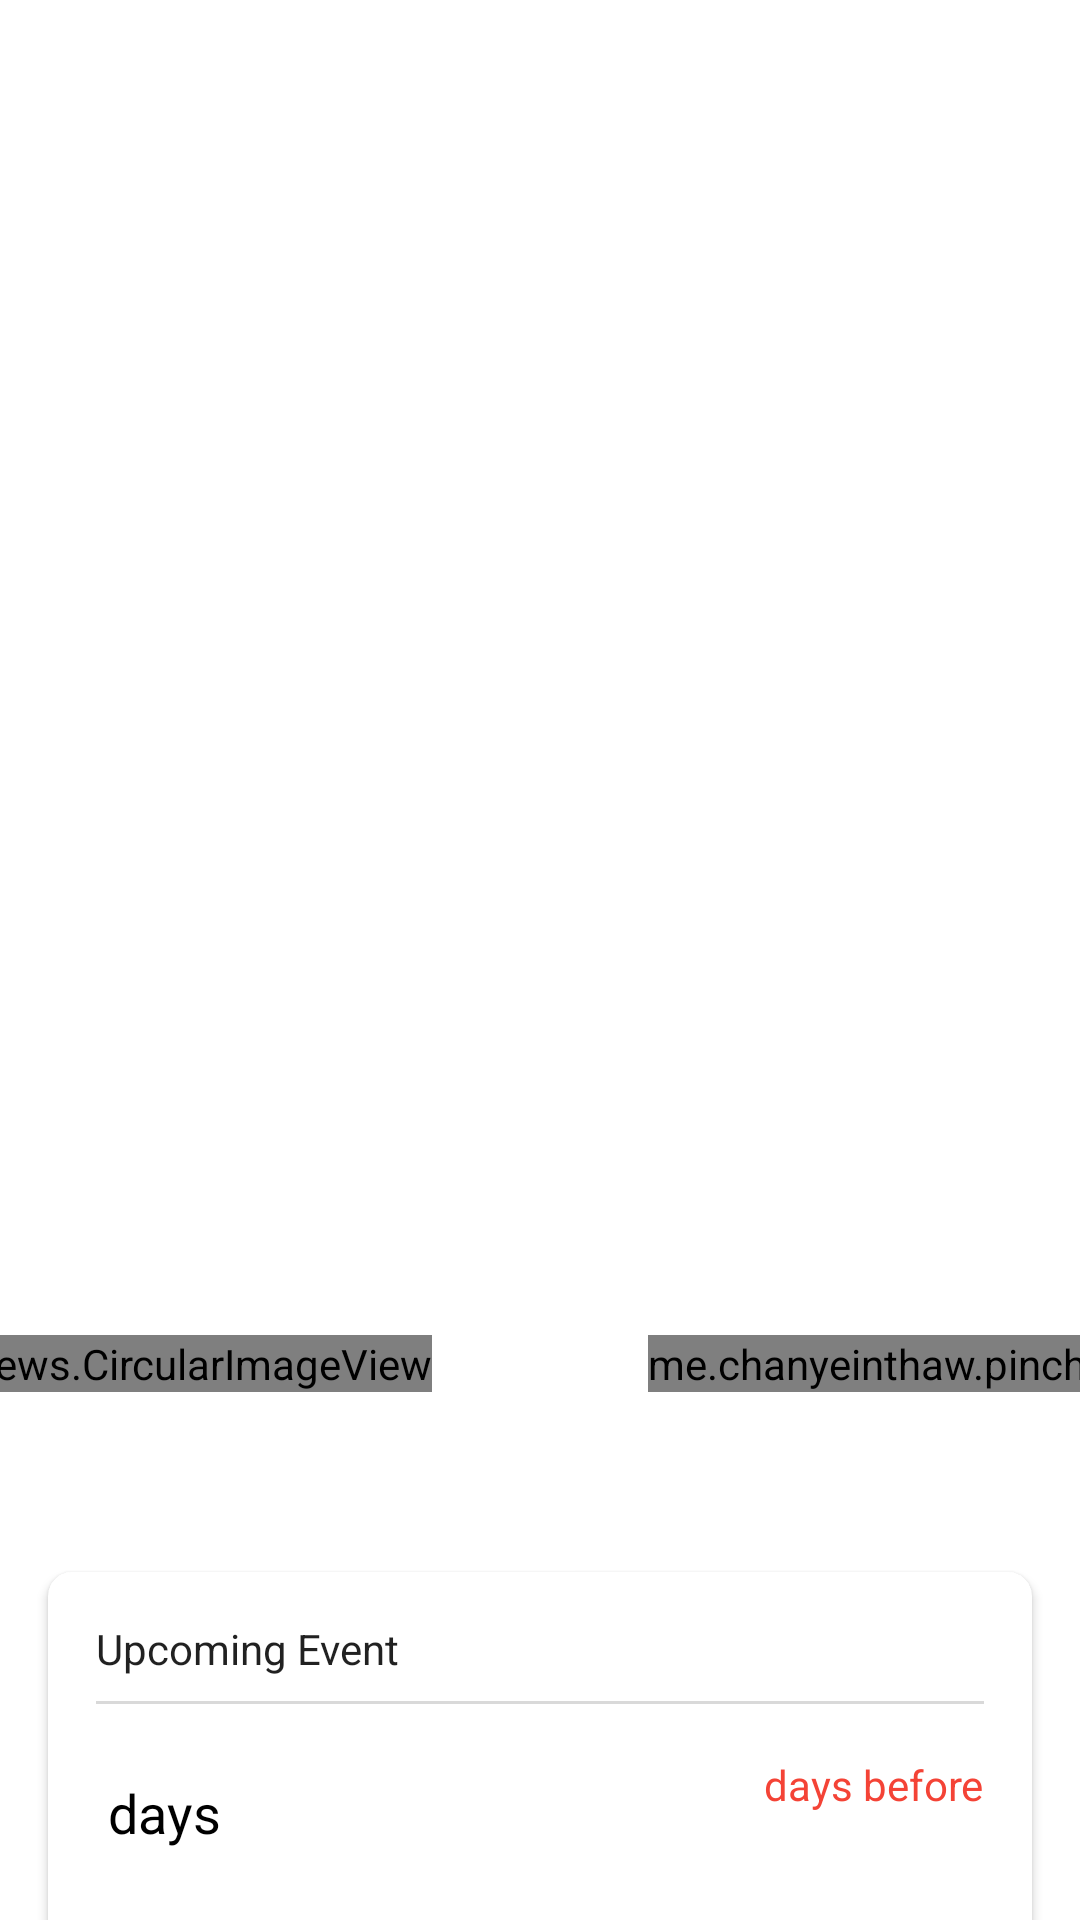

Reconstruct the res/layout file that produces this screen, plus the resources it refers to.
<!-- AndroidManifest.xml: application theme AppTheme -->
<!-- res/layout/fragment_couple.xml -->
<?xml version="1.0" encoding="utf-8"?>
<androidx.constraintlayout.widget.ConstraintLayout xmlns:android="http://schemas.android.com/apk/res/android"
    xmlns:app="http://schemas.android.com/apk/res-auto"
    xmlns:tools="http://schemas.android.com/tools"
    android:layout_width="match_parent"
    android:layout_height="match_parent"
    tools:context=".couple.CoupleFragment">

    <androidx.cardview.widget.CardView
        android:id="@+id/cardViewTransparent"
        android:layout_width="match_parent"
        android:layout_height="124dp"
        app:cardBackgroundColor="@android:color/transparent"
        app:cardElevation="0dp"
        app:layout_constraintBottom_toBottomOf="parent"
        app:layout_constraintEnd_toEndOf="parent"
        app:layout_constraintStart_toStartOf="parent">

        <androidx.cardview.widget.CardView
            android:id="@+id/cardView"
            android:layout_width="match_parent"
            android:layout_height="124dp"
            android:layout_marginStart="16dp"
            android:layout_marginLeft="16dp"
            android:layout_marginTop="8dp"
            android:layout_marginEnd="16dp"
            android:layout_marginRight="16dp"
            app:cardCornerRadius="8dp"
            app:layout_constraintEnd_toEndOf="parent"
            app:layout_constraintStart_toStartOf="parent">

            <androidx.constraintlayout.widget.ConstraintLayout
                android:id="@+id/constraintLayoutCard"
                android:layout_width="match_parent"
                android:layout_height="match_parent">

                <View
                    android:id="@+id/viewLine"
                    android:layout_width="0dp"
                    android:layout_height="1dp"
                    android:layout_marginTop="8dp"
                    android:background="@color/overlayColor"
                    app:layout_constraintEnd_toEndOf="@+id/textViewUpcomingEvent"
                    app:layout_constraintHorizontal_bias="1.0"
                    app:layout_constraintStart_toStartOf="@+id/textViewUpcomingEvent"
                    app:layout_constraintTop_toBottomOf="@+id/textViewUpcomingEvent" />

                <TextView
                    android:id="@+id/textViewUpcomingEvent"
                    android:layout_width="0dp"
                    android:layout_height="wrap_content"
                    android:layout_marginStart="16dp"
                    android:layout_marginTop="16dp"
                    android:layout_marginEnd="16dp"
                    android:contentDescription="@string/upcoming_event"
                    android:text="@string/upcoming_event"
                    android:textAllCaps="false"
                    android:textAppearance="@style/TextAppearance.AppCompat.Body1"
                    app:layout_constraintEnd_toEndOf="parent"
                    app:layout_constraintStart_toStartOf="parent"
                    app:layout_constraintTop_toTopOf="parent"
                    tools:text="@string/upcoming_event" />

                <TextView
                    android:id="@+id/textViewDaysNumber"
                    android:layout_width="wrap_content"
                    android:layout_height="wrap_content"
                    android:layout_marginBottom="8dp"
                    android:textAppearance="@style/TextAppearance.AppCompat.Large"
                    app:layout_constraintBottom_toBottomOf="parent"
                    app:layout_constraintStart_toStartOf="@+id/textViewUpcomingEvent"
                    app:layout_constraintTop_toBottomOf="@+id/viewLine"
                    tools:text="200" />

                <TextView
                    android:id="@+id/textViewDays"
                    android:layout_width="wrap_content"
                    android:layout_height="wrap_content"
                    android:layout_marginStart="4dp"
                    android:contentDescription="@string/days"
                    android:text="@string/days"
                    android:textAppearance="@style/TextAppearance.AppCompat.Medium"
                    android:textColor="#000000"
                    app:layout_constraintBottom_toBottomOf="@+id/textViewDaysNumber"
                    app:layout_constraintStart_toEndOf="@+id/textViewDaysNumber"
                    app:layout_constraintTop_toTopOf="@+id/textViewDaysNumber"
                    tools:text="@string/days" />

                <TextView
                    android:id="@+id/textViewDaysBefore"
                    android:layout_width="wrap_content"
                    android:layout_height="wrap_content"
                    android:layout_marginEnd="16dp"
                    android:contentDescription="@string/days_before"
                    android:text="@string/days_before"
                    android:textAppearance="@style/TextAppearance.AppCompat.Small"
                    android:textColor="@color/colorPrimary"
                    app:layout_constraintBottom_toTopOf="@+id/textViewDate"
                    app:layout_constraintEnd_toEndOf="parent"
                    app:layout_constraintTop_toBottomOf="@+id/viewLine"
                    app:layout_constraintVertical_chainStyle="packed"
                    tools:text="@string/days_before" />

                <TextView
                    android:id="@+id/textViewDaysBeforeNumber"
                    android:layout_width="wrap_content"
                    android:layout_height="wrap_content"
                    android:layout_marginEnd="4dp"
                    android:textAppearance="@style/TextAppearance.AppCompat.Small"
                    android:textColor="@color/colorPrimary"
                    app:layout_constraintBottom_toBottomOf="@+id/textViewDaysBefore"
                    app:layout_constraintEnd_toStartOf="@+id/textViewDaysBefore"
                    app:layout_constraintTop_toTopOf="@+id/textViewDaysBefore"
                    tools:text="80" />

                <TextView
                    android:id="@+id/textViewDate"
                    android:layout_width="wrap_content"
                    android:layout_height="wrap_content"
                    android:layout_marginTop="4dp"
                    android:layout_marginEnd="15dp"
                    android:layout_marginBottom="6dp"
                    android:textAppearance="@style/TextAppearance.AppCompat.Small"
                    android:textSize="12sp"
                    app:layout_constraintBottom_toBottomOf="parent"
                    app:layout_constraintEnd_toEndOf="parent"
                    app:layout_constraintTop_toBottomOf="@+id/textViewDaysBefore"
                    tools:text="October 20, 2020 (Tue)" />

            </androidx.constraintlayout.widget.ConstraintLayout>
        </androidx.cardview.widget.CardView>
    </androidx.cardview.widget.CardView>

    <TextView
        android:id="@+id/textViewTotalDays"
        android:layout_width="wrap_content"
        android:layout_height="wrap_content"
        android:textAllCaps="true"
        android:textAppearance="@style/TextAppearance.AppCompat.Display3"
        android:textColor="#FFFFFF"
        app:layout_constraintBottom_toTopOf="@+id/imageViewHoney"
        app:layout_constraintEnd_toEndOf="parent"
        app:layout_constraintStart_toStartOf="parent"
        app:layout_constraintTop_toTopOf="parent"
        tools:text="6M 20D" />

    <TextView
        android:id="@+id/textViewHeader"
        android:layout_width="wrap_content"
        android:layout_height="wrap_content"
        android:text="@string/together_for"
        android:textAppearance="@style/TextAppearance.AppCompat.Medium"
        android:textColor="#FFFFFF"
        app:layout_constraintBottom_toTopOf="@+id/textViewTotalDays"
        app:layout_constraintEnd_toEndOf="@+id/textViewTotalDays"
        app:layout_constraintStart_toStartOf="@+id/textViewTotalDays" />

    <TextView
        android:id="@+id/textViewFooter"
        android:layout_width="wrap_content"
        android:layout_height="wrap_content"
        android:textAppearance="@style/TextAppearance.AppCompat.Medium"
        android:textColor="#FFFFFF"
        app:layout_constraintEnd_toEndOf="@+id/textViewTotalDays"
        app:layout_constraintStart_toStartOf="@+id/textViewTotalDays"
        app:layout_constraintTop_toBottomOf="@+id/textViewTotalDays"
        tools:text="Oct 20, 2019" />

    <ImageView
        android:id="@+id/imageView"
        android:layout_width="wrap_content"
        android:layout_height="wrap_content"
        android:contentDescription="@string/couple"
        android:src="@drawable/ic_heart_white_24"
        app:layout_constraintBottom_toBottomOf="@+id/imageViewHoney"
        app:layout_constraintEnd_toEndOf="parent"
        app:layout_constraintStart_toStartOf="parent"
        app:layout_constraintTop_toTopOf="@+id/imageViewHoney" />

    <me.example.pinch.customviews.CircularImageView
        android:id="@+id/imageViewHoney"
        android:layout_width="wrap_content"
        android:layout_height="wrap_content"
        android:layout_marginEnd="24dp"
        android:layout_marginBottom="52dp"
        app:layout_constraintBottom_toTopOf="@+id/cardViewTransparent"
        app:layout_constraintEnd_toStartOf="@+id/imageView">

    </me.example.pinch.customviews.CircularImageView>

    <TextView
        android:id="@+id/textViewHoney"
        android:layout_width="wrap_content"
        android:layout_height="wrap_content"
        android:textAppearance="@style/TextAppearance.AppCompat.Body1"
        android:textColor="#FFFFFF"
        app:layout_constraintEnd_toEndOf="@+id/imageViewHoney"
        app:layout_constraintStart_toStartOf="@+id/imageViewHoney"
        app:layout_constraintTop_toBottomOf="@+id/imageViewHoney"
        tools:text="Chan" />

    <me.example.pinch.customviews.CircularImageView
        android:id="@+id/imageViewBabe"
        android:layout_width="wrap_content"
        android:layout_height="wrap_content"
        android:layout_marginStart="24dp"
        app:layout_constraintBottom_toBottomOf="@+id/imageViewHoney"
        app:layout_constraintStart_toEndOf="@+id/imageView">

    </me.example.pinch.customviews.CircularImageView>

    <TextView
        android:id="@+id/textViewBabe"
        android:layout_width="wrap_content"
        android:layout_height="wrap_content"
        android:textAppearance="@style/TextAppearance.AppCompat.Body1"
        android:textColor="#FFFFFF"
        app:layout_constraintEnd_toEndOf="@+id/imageViewBabe"
        app:layout_constraintStart_toStartOf="@+id/imageViewBabe"
        app:layout_constraintTop_toBottomOf="@+id/imageViewBabe"
        tools:text="Nyein" />

</androidx.constraintlayout.widget.ConstraintLayout>
<!-- resources referenced by this layout -->
<resources>
  <color name="colorPrimary">#F44336</color>
  <color name="overlayColor">#26000000</color>
  <!-- drawable ic_heart_white_24 (drawable) -->
  <vector android:height="24dp" android:tint="#FFFFFF
  "
      android:viewportHeight="24.0" android:viewportWidth="24.0"
      android:width="24dp" xmlns:android="http://schemas.android.com/apk/res/android">
      <path android:fillColor="#FF000000" android:pathData="M12,21.35l-1.45,-1.32C5.4,15.36 2,12.28 2,8.5 2,5.42 4.42,3 7.5,3c1.74,0 3.41,0.81 4.5,2.09C13.09,3.81 14.76,3 16.5,3 19.58,3 22,5.42 22,8.5c0,3.78 -3.4,6.86 -8.55,11.54L12,21.35z"/>
  </vector>
  <string name="couple">Couple</string>
  <string name="days">days</string>
  <string name="days_before">days before</string>
  <string name="together_for">Together For</string>
  <string name="upcoming_event">Upcoming Event</string>
  <style name="AppTheme" parent="Theme.MaterialComponents.Light.NoActionBar">
          
          <item name="colorPrimary">@color/colorPrimary</item>
          <item name="colorPrimaryDark">@color/colorPrimaryDark</item>
          <item name="colorAccent">@color/colorAccent</item>
  
          <item name="android:windowTranslucentStatus">false</item>
          <item name="android:windowTranslucentNavigation">false</item>
          <item name="android:windowDrawsSystemBarBackgrounds">true</item>
          <item name="android:statusBarColor">@color/overlayColor</item>
      </style>
  <color name="colorPrimaryDark">#E53935</color>
  <color name="colorAccent">#03DAC5</color>
</resources>
